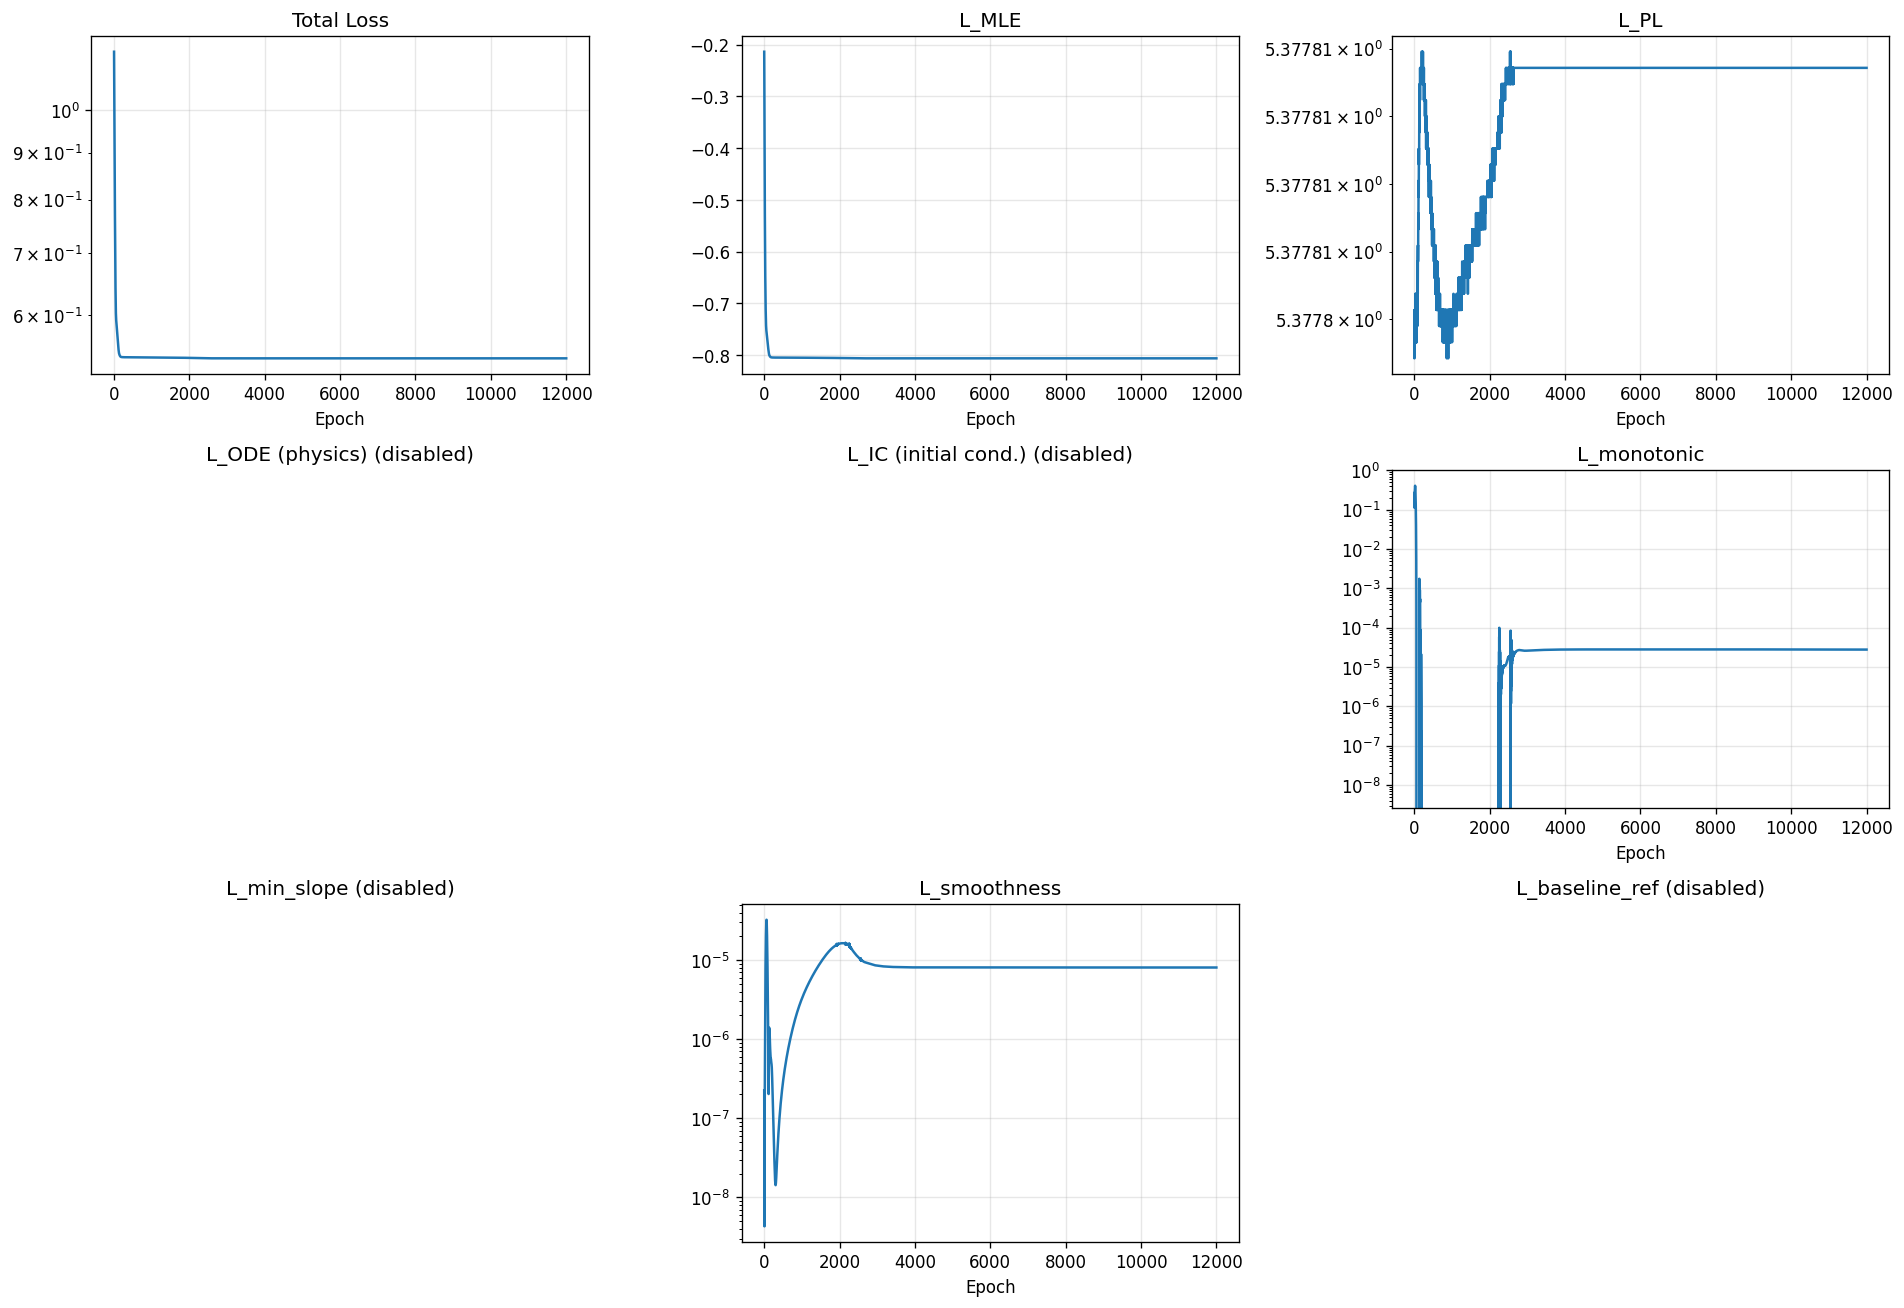

Data behind this chart, as committed beside it:
epoch, total, mle, pl, ode, ic, monotonic, min_slope, smoothness, baseline_ref
1, 1.157, -0.2138, 5.378, 0.0, 0.0, 0.2664, 0.0, 2.2380784514552943e-07, 0.0
2, 1.135, -0.2226, 5.378, 0.0, 0.0, 0.1346, 0.0, 6.134813901326197e-08, 0.0
3, 1.115, -0.2407, 5.378, 0.0, 0.0, 0.113, 0.0, 2.1592320820218447e-08, 0.0
4, 1.095, -0.2626, 5.378, 0.0, 0.0, 0.1279, 0.0, 1.1904626617820213e-08, 0.0
5, 1.075, -0.286, 5.378, 0.0, 0.0, 0.1602, 0.0, 1.0109641124245172e-08, 0.0
6, 1.055, -0.3092, 5.378, 0.0, 0.0, 0.1988, 0.0, 9.465829897692402e-09, 0.0
7, 1.036, -0.3314, 5.378, 0.0, 0.0, 0.2329, 0.0, 7.26001170292534e-09, 0.0
8, 1.018, -0.3522, 5.378, 0.0, 0.0, 0.2559, 0.0, 4.2961909585415015e-09, 0.0
9, 0.9997, -0.3715, 5.378, 0.0, 0.0, 0.2676, 0.0, 4.944848530641366e-09, 0.0
10, 0.982, -0.3898, 5.378, 0.0, 0.0, 0.2734, 0.0, 1.4350669985674358e-08, 0.0
11, 0.9648, -0.4076, 5.378, 0.0, 0.0, 0.2799, 0.0, 3.460784014919227e-08, 0.0
12, 0.9481, -0.4255, 5.378, 0.0, 0.0, 0.2917, 0.0, 6.25727594183445e-08, 0.0
13, 0.9318, -0.4435, 5.378, 0.0, 0.0, 0.3088, 0.0, 9.38197146638231e-08, 0.0
14, 0.9159, -0.4615, 5.378, 0.0, 0.0, 0.3294, 0.0, 1.2594379938946076e-07, 0.0
15, 0.9004, -0.4792, 5.378, 0.0, 0.0, 0.3515, 0.0, 1.5961319377311156e-07, 0.0
16, 0.8854, -0.4963, 5.378, 0.0, 0.0, 0.3723, 0.0, 1.9777614568283752e-07, 0.0
17, 0.8708, -0.5126, 5.378, 0.0, 0.0, 0.3896, 0.0, 2.4519854946447595e-07, 0.0
18, 0.8566, -0.528, 5.378, 0.0, 0.0, 0.4017, 0.0, 3.073209029480495e-07, 0.0
19, 0.8429, -0.5424, 5.378, 0.0, 0.0, 0.408, 0.0, 3.896096245625813e-07, 0.0
20, 0.8294, -0.5559, 5.378, 0.0, 0.0, 0.4087, 0.0, 4.97169651225704e-07, 0.0
21, 0.8164, -0.5685, 5.378, 0.0, 0.0, 0.4046, 0.0, 6.344776011246722e-07, 0.0
22, 0.8038, -0.5804, 5.378, 0.0, 0.0, 0.3968, 0.0, 8.047982760217565e-07, 0.0
23, 0.7915, -0.5915, 5.378, 0.0, 0.0, 0.3861, 0.0, 1.0103520935444976e-06, 0.0
24, 0.7797, -0.6021, 5.378, 0.0, 0.0, 0.3736, 0.0, 1.2524470776043017e-06, 0.0
25, 0.7682, -0.6122, 5.378, 0.0, 0.0, 0.3596, 0.0, 1.5318087207560893e-06, 0.0
26, 0.7572, -0.6217, 5.378, 0.0, 0.0, 0.3447, 0.0, 1.849135514930822e-06, 0.0
27, 0.7465, -0.6308, 5.378, 0.0, 0.0, 0.329, 0.0, 2.205596501880791e-06, 0.0
28, 0.7363, -0.6394, 5.378, 0.0, 0.0, 0.3126, 0.0, 2.6033067115349695e-06, 0.0
29, 0.7264, -0.6476, 5.378, 0.0, 0.0, 0.2956, 0.0, 3.0454607440333348e-06, 0.0
30, 0.7169, -0.6553, 5.378, 0.0, 0.0, 0.2778, 0.0, 3.536228177836165e-06, 0.0
31, 0.7077, -0.6627, 5.378, 0.0, 0.0, 0.2595, 0.0, 4.080649887328036e-06, 0.0
32, 0.699, -0.6696, 5.378, 0.0, 0.0, 0.2406, 0.0, 4.683846782427281e-06, 0.0
33, 0.6905, -0.6761, 5.378, 0.0, 0.0, 0.2214, 0.0, 5.350575065676821e-06, 0.0
34, 0.6825, -0.6822, 5.378, 0.0, 0.0, 0.2021, 0.0, 6.08418122283183e-06, 0.0
35, 0.6748, -0.688, 5.378, 0.0, 0.0, 0.183, 0.0, 6.886137271067128e-06, 0.0
36, 0.6674, -0.6934, 5.378, 0.0, 0.0, 0.1642, 0.0, 7.755749720672611e-06, 0.0
37, 0.6604, -0.6986, 5.378, 0.0, 0.0, 0.1461, 0.0, 8.689479727763683e-06, 0.0
38, 0.6538, -0.7035, 5.378, 0.0, 0.0, 0.1289, 0.0, 9.681594747235067e-06, 0.0
39, 0.6476, -0.7081, 5.378, 0.0, 0.0, 0.1128, 0.0, 1.0725039828685112e-05, 0.0
40, 0.6417, -0.7125, 5.378, 0.0, 0.0, 0.09776, 0.0, 1.1811073818535078e-05, 0.0
41, 0.6362, -0.7167, 5.378, 0.0, 0.0, 0.08393, 0.0, 1.2932461686432362e-05, 0.0
42, 0.631, -0.7205, 5.378, 0.0, 0.0, 0.07128, 0.0, 1.4083037058298942e-05, 0.0
43, 0.6263, -0.7242, 5.378, 0.0, 0.0, 0.05979, 0.0, 1.5258154235198162e-05, 0.0
44, 0.6219, -0.7275, 5.378, 0.0, 0.0, 0.04941, 0.0, 1.6455529475933872e-05, 0.0
45, 0.6178, -0.7307, 5.378, 0.0, 0.0, 0.0401, 0.0, 1.7674281480140053e-05, 0.0
46, 0.6141, -0.7335, 5.378, 0.0, 0.0, 0.03182, 0.0, 1.8913364328909665e-05, 0.0
47, 0.6108, -0.7361, 5.378, 0.0, 0.0, 0.02456, 0.0, 2.0169709387118928e-05, 0.0
48, 0.6078, -0.7385, 5.378, 0.0, 0.0, 0.0183, 0.0, 2.1438234398374334e-05, 0.0
49, 0.6051, -0.7407, 5.378, 0.0, 0.0, 0.01305, 0.0, 2.27086366066942e-05, 0.0
50, 0.6027, -0.7426, 5.378, 0.0, 0.0, 0.008773, 0.0, 2.3966476874193177e-05, 0.0
51, 0.6006, -0.7444, 5.378, 0.0, 0.0, 0.005447, 0.0, 2.519294139347039e-05, 0.0
52, 0.5988, -0.7459, 5.378, 0.0, 0.0, 0.00301, 0.0, 2.636901626829058e-05, 0.0
53, 0.5973, -0.7473, 5.378, 0.0, 0.0, 0.001377, 0.0, 2.7473244699649513e-05, 0.0
54, 0.5959, -0.7486, 5.378, 0.0, 0.0, 0.0004474, 0.0, 2.8489101168815978e-05, 0.0
55, 0.5948, -0.7497, 5.378, 0.0, 0.0, 6.010616561979987e-05, 0.0, 2.94033125101123e-05, 0.0
56, 0.5938, -0.7506, 5.378, 0.0, 0.0, 0.0, 0.0, 3.020793155883439e-05, 0.0
57, 0.5929, -0.7515, 5.378, 0.0, 0.0, 0.0, 0.0, 3.0900420824764296e-05, 0.0
58, 0.5922, -0.7523, 5.378, 0.0, 0.0, 0.0, 0.0, 3.147945972159505e-05, 0.0
59, 0.5914, -0.753, 5.378, 0.0, 0.0, 0.0, 0.0, 3.19383034366183e-05, 0.0
60, 0.5907, -0.7537, 5.378, 0.0, 0.0, 0.0, 0.0, 3.226520129828714e-05, 0.0
... 11,940 more rows
